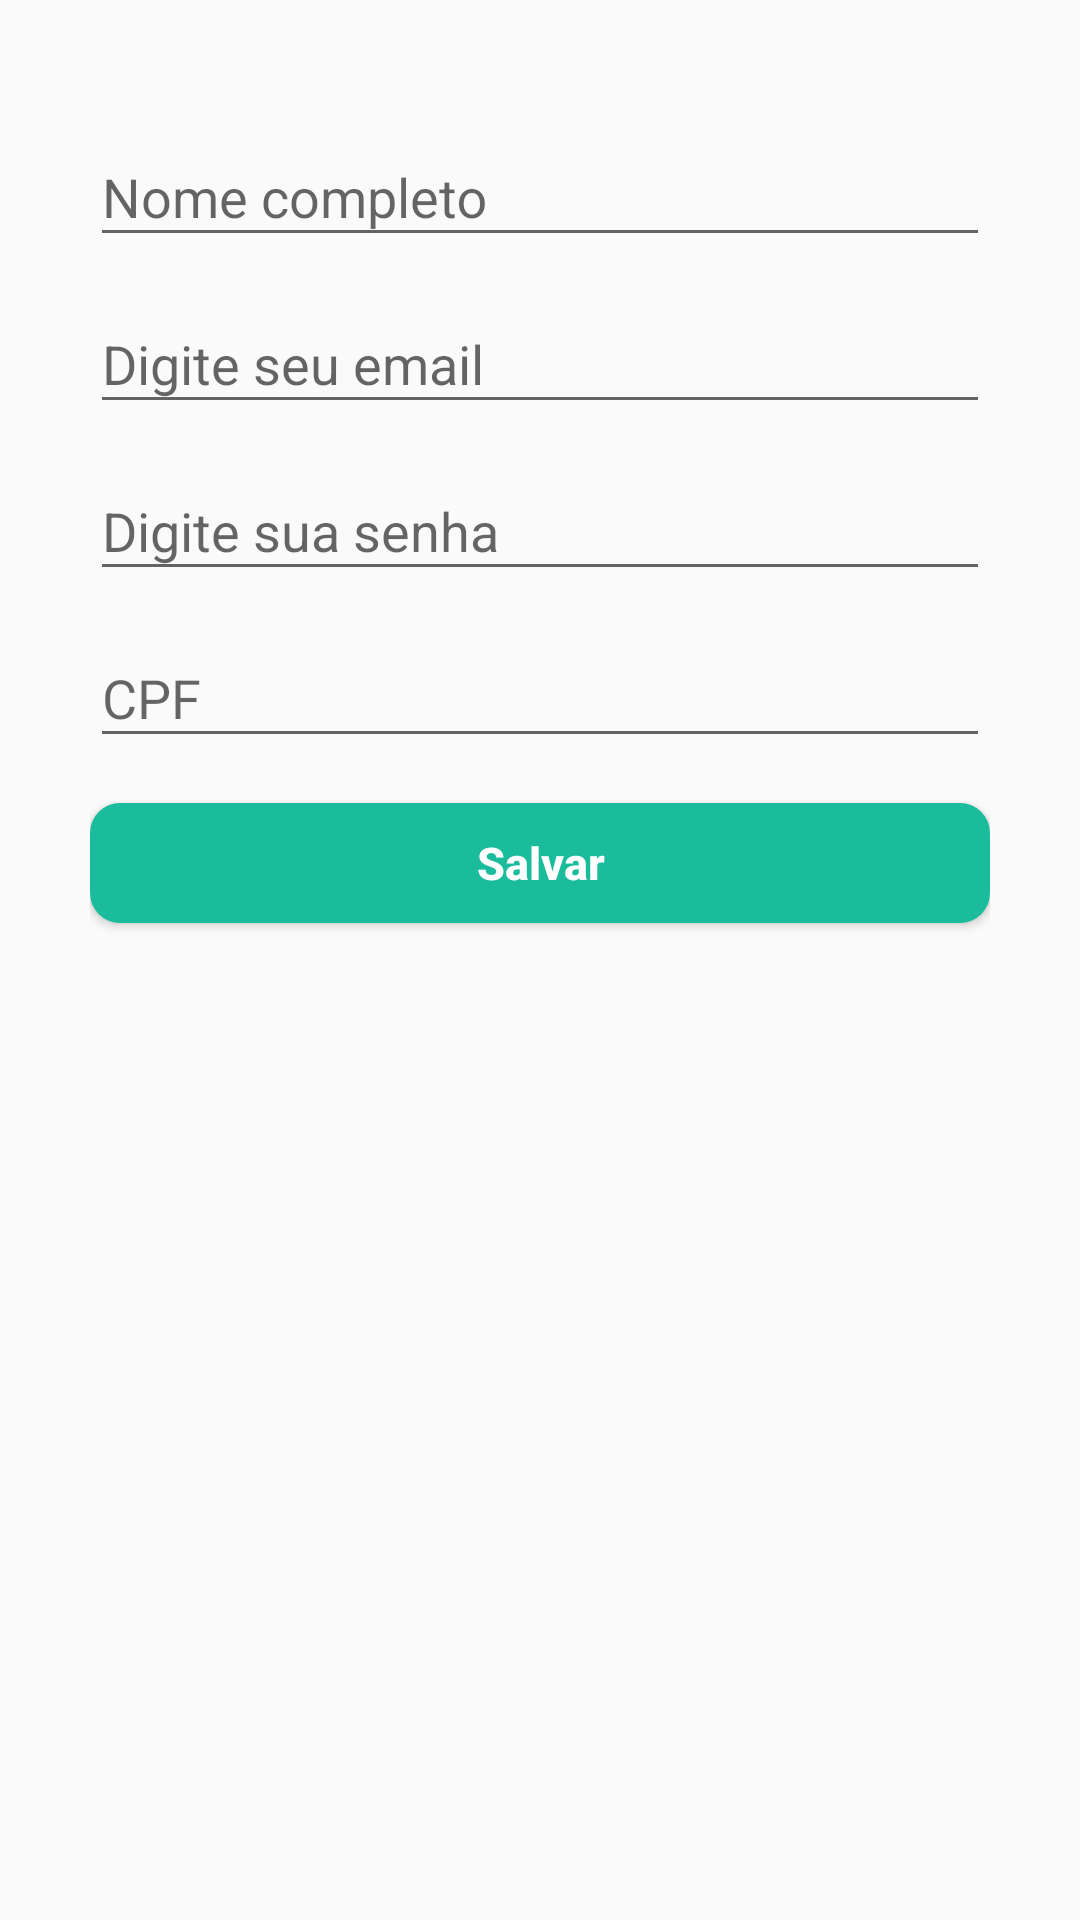

Here is an Android app screen rendered from its layout file. Give the layout XML and the strings, colors and styles it references.
<!-- AndroidManifest.xml: application theme AppTheme -->
<!-- res/layout/activity_editar_perfil.xml -->
<?xml version="1.0" encoding="utf-8"?>
<android.support.constraint.ConstraintLayout xmlns:android="http://schemas.android.com/apk/res/android"
    xmlns:app="http://schemas.android.com/apk/res-auto"
    xmlns:tools="http://schemas.android.com/tools"
    android:layout_width="match_parent"
    android:layout_height="match_parent"
    android:orientation="vertical"
    tools:context=".Editar_perfil">

    <android.support.v4.widget.NestedScrollView
        android:id="@+id/sv_pai"
        android:layout_width="match_parent"
        android:layout_height="match_parent"
        android:fillViewport="true"
        tools:ignore="UselessParent">

        <LinearLayout
            android:layout_width="match_parent"
            android:layout_height="wrap_content"
            android:animateLayoutChanges="true"
            android:focusableInTouchMode="true"
            android:orientation="vertical"
            android:padding="@dimen/default_layout_padding">

            <android.support.design.widget.TextInputLayout
                style="@style/styleTextImputLayout"
                app:hintTextAppearance="@style/styleTextTextImputLayout">

                <EditText
                    android:id="@+id/edtName"
                    style="@style/etStyle"
                    android:layout_width="match_parent"
                    android:layout_height="wrap_content"
                    android:hint="@string/hint_full_name"
                    android:inputType="text" />

            </android.support.design.widget.TextInputLayout>

            <android.support.design.widget.TextInputLayout
                style="@style/styleTextImputLayout"
                app:hintTextAppearance="@style/styleTextTextImputLayout">

                <EditText
                    android:id="@+id/edtEmail"
                    style="@style/etStyle"
                    android:layout_width="match_parent"
                    android:layout_height="wrap_content"
                    android:hint="@string/hint_email"
                    android:inputType="textEmailAddress" />

            </android.support.design.widget.TextInputLayout>


            <android.support.design.widget.TextInputLayout
                style="@style/styleTextImputLayout"
                app:hintTextAppearance="@style/styleTextTextImputLayout">

                <EditText
                    android:id="@+id/edtPassword"
                    style="@style/etStyle"
                    android:layout_width="match_parent"
                    android:layout_height="wrap_content"
                    android:hint="@string/hint_password"
                    android:inputType="textPassword" />

            </android.support.design.widget.TextInputLayout>

            <android.support.design.widget.TextInputLayout
                style="@style/styleTextImputLayout"
                app:hintTextAppearance="@style/styleTextTextImputLayout">

                <EditText
                    android:id="@+id/edtCpf"
                    style="@style/etStyle"
                    android:layout_width="match_parent"
                    android:layout_height="wrap_content"
                    android:hint="@string/hint_cpf"
                    android:inputType="textCapSentences" />

            </android.support.design.widget.TextInputLayout>

            <LinearLayout
                android:layout_width="match_parent"
                android:layout_height="wrap_content"
                android:orientation="vertical"
                android:visibility="gone">

                <LinearLayout
                    android:layout_width="match_parent"
                    android:layout_height="match_parent"
                    android:baselineAligned="false"
                    android:orientation="horizontal"
                    android:paddingTop="20dp">

                    <android.support.design.widget.TextInputLayout
                        android:layout_width="0dp"
                        android:layout_height="wrap_content"
                        android:layout_weight="2"
                        app:hintTextAppearance="@style/styleTextTextImputLayout">

                        <EditText
                            android:id="@+id/etCep"
                            style="@style/etStyle"
                            android:layout_width="match_parent"
                            android:layout_height="wrap_content"
                            android:hint="@string/hint_cep"
                            android:inputType="number" />
                    </android.support.design.widget.TextInputLayout>

                    <android.support.design.widget.TextInputLayout
                        android:layout_width="0dp"
                        android:layout_height="wrap_content"
                        android:layout_marginLeft="10dp"
                        app:hintTextAppearance="@style/styleTextTextImputLayout">

                        <EditText
                            style="@style/etStyle"
                            android:layout_width="match_parent"
                            android:layout_height="wrap_content"
                            android:hint="@string/hint_number_house"
                            android:inputType="number" />

                    </android.support.design.widget.TextInputLayout>

                </LinearLayout>

                <android.support.design.widget.TextInputLayout
                    style="@style/styleTextImputLayout"
                    app:hintTextAppearance="@style/styleTextTextImputLayout">

                    <EditText
                        android:id="@+id/labelComplements"
                        style="@style/etStyle"
                        android:layout_width="match_parent"
                        android:layout_height="wrap_content"
                        android:hint="@string/hint_complementes"
                        android:inputType="textCapSentences" />

                </android.support.design.widget.TextInputLayout>

            </LinearLayout>

            <TextView
                android:id="@+id/labelEnd"
                android:layout_width="wrap_content"
                android:layout_height="wrap_content"
                android:layout_gravity="center"
                android:gravity="center"
                android:padding="10dp"
                android:textSize="14sp"
                android:textStyle="bold"
                android:visibility="gone" />

            <Button
                android:id="@+id/finishSignin"
                style="@style/btnStyleLogin"
                android:text="Salvar" />

        </LinearLayout>
    </android.support.v4.widget.NestedScrollView>

</android.support.constraint.ConstraintLayout>
<!-- resources referenced by this layout -->
<resources>
  <dimen name="default_layout_padding">30dp</dimen>
  <string name="hint_cep">CEP</string>
  <string name="hint_complementes">Complemento</string>
  <string name="hint_cpf">CPF</string>
  <string name="hint_email">Digite seu email</string>
  <string name="hint_full_name">Nome completo</string>
  <string name="hint_number_house">N°</string>
  <string name="hint_password">Digite sua senha</string>
  <style name="btnStyleLogin">
          <item name="android:layout_width">match_parent</item>
          <item name="android:layout_height">@dimen/default_btn_height</item>
          <item name="android:layout_gravity">center</item>
          <item name="android:layout_marginTop">15dp</item>
          <item name="android:textColor">@color/ColorSupremeWhite</item>
          <item name="android:textSize">@dimen/default_text_size</item>
          <item name="android:textStyle">bold</item>
          <item name="android:textAllCaps">false</item>
          <item name="android:elevation">5dp</item>
          <item name="android:background">@drawable/btn_effect</item>
      </style>
  <style name="etStyle">
          <item name="android:layout_width">match_parent</item>
          <item name="android:layout_height">wrap_content</item>
          <item name="android:textColor">@color/ColorText</item>
          <item name="android:textColorHint">@color/ColorText</item>
          <item name="android:lines">1</item>
          <item name="android:maxLength">120</item>
          <item name="android:maxLines">1</item>
          <item name="android:singleLine">true</item>
      </style>
  <style name="styleTextImputLayout">
          <item name="android:layout_marginTop">10dp</item>
          <item name="android:layout_width">match_parent</item>
          <item name="android:layout_height">wrap_content</item>
      </style>
  <style name="styleTextTextImputLayout">
          <item name="android:textColor">@color/ColorText</item>
          <item name="android:textColorHint">@color/ColorText</item>
      </style>
  <style name="AppTheme" parent="BaseTheme" />
  <dimen name="default_btn_height">40dp</dimen>
  <color name="ColorSupremeWhite">#ffffff</color>
  <dimen name="default_text_size">15dp</dimen>
  <!-- drawable btn_effect (drawable) -->
  <?xml version="1.0" encoding="utf-8"?>
  <ripple
      xmlns:android="http://schemas.android.com/apk/res/android"
      xmlns:tools="http://schemas.android.com/tools"
      android:color="@color/default_btn_color_dark"
      tools:targetApi="lollipop">
  
      <item>
          <shape
              android:shape="rectangle">
              <solid
                  android:color="@color/default_btn_color"/>
              <corners
                  android:radius="@dimen/default_btn_radius"/>
          </shape>
  
      </item>
  
  </ripple>
  <color name="ColorText">#2c3e50</color>
  <style name="BaseTheme" parent="Theme.AppCompat.Light.NoActionBar">
          <item name="colorPrimary">@color/colorPrimary</item> 
          <item name="colorPrimaryDark">@color/colorPrimaryDark</item> 
          <item name="colorControlHighlight">@color/colorPrimaryLight</item> 
          <item name="colorAccent">@color/colorAccent</item>
      </style>
  <color name="default_btn_color_dark">#16a085</color>
  <color name="default_btn_color">#1abc9c</color>
  <dimen name="default_btn_radius">10dp</dimen>
  <color name="colorPrimary">#e67e22</color>
  <color name="colorPrimaryDark">#d35400</color>
  <color name="colorPrimaryLight">#e67e22</color>
  <color name="colorAccent">#FE5722</color>
</resources>
